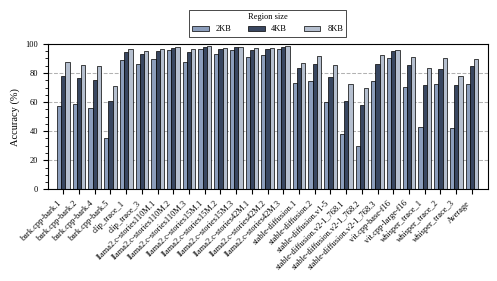

Generate this figure with matplotlib: (Note: this script raises an exception after producing the figure.)
import matplotlib.pyplot as plt
import numpy as np
import os
from matplotlib.ticker import MultipleLocator

# AI/ML Workloads (26 items)
workloads = [
    "bark.cpp-bark.1",
    "bark.cpp-bark.2",
    "bark.cpp-bark.4",
    "bark.cpp-bark.5",
    "clip_trace_1",
    "clip_trace_3",
    "llama2.c-stories110M.1",
    "llama2.c-stories110M.2",
    "llama2.c-stories110M.3",
    "llama2.c-stories15M.1",
    "llama2.c-stories15M.2",
    "llama2.c-stories15M.3",
    "llama2.c-stories42M.1",
    "llama2.c-stories42M.2",
    "llama2.c-stories42M.3",
    "stable-diffusion.1",
    "stable-diffusion.2",
    "stable-diffusion.v1-5",
    "stable-diffusion.v2-1_768.1",
    "stable-diffusion.v2-1_768.2",
    "stable-diffusion.v2-1_768.3",
    "vit.cpp-base-f16",
    "vit.cpp-large-f16",
    "whisper_trace_1",
    "whisper_trace_2",
    "whisper_trace_3"
]

# 2KB data
data_2kb = [
    57.5486, 58.8388, 55.8527, 35.6399, 88.8092, 86.3128,
    89.8013, 95.5729, 87.6834, 96.5304, 92.8836, 95.7786,
    91.2094, 92.3151, 96.4123, 72.9491, 74.3756, 59.9038,
    37.8518, 29.5367, 74.2828, 90.2873, 70.2625, 42.8398,
    72.1014, 42.3478
]

# 4KB data
data_4kb = [
    78.1877, 76.5355, 75.0270, 60.9915, 94.1442, 93.0593,
    95.3235, 97.1270, 94.5826, 97.9733, 96.1794, 97.5976,
    95.6455, 96.1712, 97.9297, 83.5555, 86.2412, 76.8884,
    60.5262, 57.9966, 86.3274, 95.0808, 85.1543, 71.8772,
    82.8287, 71.4214
]

# 8KB data
data_8kb = [
    87.4426, 85.8005, 84.9966, 70.7368, 96.1804, 95.4195,
    96.7468, 97.6426, 96.4705, 98.2100, 97.2738, 98.0139,
    97.0917, 97.3775, 98.2431, 86.8970, 91.8277, 85.5652,
    72.1211, 69.3515, 92.2241, 95.9948, 90.6427, 83.2655,
    90.4075, 78.0746
]

# Validate that every dataset matches the workload count
assert len(data_2kb) == len(workloads)
assert len(data_4kb) == len(workloads)
assert len(data_8kb) == len(workloads)

# Calculate averages
avg_2kb = np.mean(data_2kb)
avg_4kb = np.mean(data_4kb)
avg_8kb = np.mean(data_8kb)

# Append average
plot_workloads = workloads + ["Average"]
plot_2kb = data_2kb + [avg_2kb]
plot_4kb = data_4kb + [avg_4kb]
plot_8kb = data_8kb + [avg_8kb]

# Figure parameters
scale = 1.5
fig_width_pt = 240.94499
inches_per_pt = 1.0 / 72.27
golden_mean = 0.6
fig_width = fig_width_pt * inches_per_pt * scale

params = {
    'figure.dpi': 300,
    'backend': 'ps',
    'axes.labelsize': 5.0 * scale,
    'font.size': 5.0 * scale,
    'legend.fontsize': 4.0 * scale,
    'xtick.labelsize': 4.0 * scale,
    'ytick.labelsize': 4.0 * scale,
    'text.usetex': False,
    'font.family': 'serif',
    'font.serif': ['Times', 'Times New Roman', 'Liberation Serif'],
    'patch.linewidth': 0.5,
    'patch.edgecolor': 'black',
    'figure.figsize': [fig_width, fig_width * golden_mean * 0.95],
    'figure.autolayout': True,
    'hatch.linewidth': 0.5,
    'hatch.color': 'black',
    'axes.grid': True,
    'axes.axisbelow': True,
    'axes.grid.axis': 'y',
    'grid.linestyle': '--',
    'grid.linewidth': 0.75,
    'grid.alpha': 0.3,
    'grid.color': 'black',
}
plt.rcParams.update(params)

# Grouped bar setup
n = len(plot_workloads)
x = np.arange(n)

# Smaller width to accommodate three bars
bar_width = 0.27

fig, ax = plt.subplots()

# Colors
color_2kb = '#8C9EBC'
color_4kb = '#394761'
color_8kb = '#B5BFCF'

# Three bars centered around each workload position
bars1 = ax.bar(
    x - bar_width,
    plot_2kb,
    bar_width,
    label='2KB',
    color=color_2kb,
    edgecolor='black',
    linewidth=0.5
)

bars2 = ax.bar(
    x,
    plot_4kb,
    bar_width,
    label='4KB',
    color=color_4kb,
    edgecolor='black',
    linewidth=0.5
)

bars3 = ax.bar(
    x + bar_width,
    plot_8kb,
    bar_width,
    label='8KB',
    color=color_8kb,
    edgecolor='black',
    linewidth=0.5
)

# Axis labels
ax.set_ylabel('Accuracy (%)')

ax.set_xticks(x)
ax.set_xticklabels(plot_workloads, rotation=45, ha='right')

# Y-axis limits and ticks
ax.set_xlim(-1.0, n)
ax.set_ylim(0, 100)
ax.yaxis.set_major_locator(MultipleLocator(20))
ax.yaxis.set_minor_locator(MultipleLocator(5))
ax.tick_params(which='minor', length=2, color='black')

# Legend
ax.legend(
    loc='lower center',
    bbox_to_anchor=(0.5, 1.02),
    ncol=3,
    title='Region size',
    title_fontsize=4.0 * scale,
    frameon=True,
    facecolor='white',
    edgecolor='black',
    framealpha=1.0,
    fancybox=False
)

root_dir = "../plots/"
os.makedirs(root_dir, exist_ok=True)

out_png = os.path.join(root_dir, 'SMS_PHT_accuracy_2kb_4kb_8kb.png')
out_pdf = os.path.join(root_dir, 'SMS_PHT_accuracy_2kb_4kb_8kb.pdf')

plt.savefig(out_png, bbox_inches='tight')
plt.savefig(out_pdf, bbox_inches='tight')
plt.close()

print(f"Saved: {out_png}")
print(f"Saved: {out_pdf}")
print(f"Average 2KB: {avg_2kb:.4f}%")
print(f"Average 4KB: {avg_4kb:.4f}%")
print(f"Average 8KB: {avg_8kb:.4f}%")
